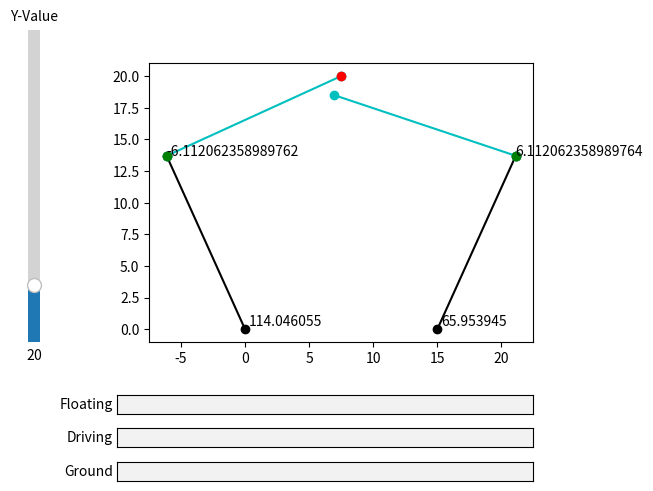

Recreate this plot in Python.
import math
import matplotlib.pyplot as plt
from matplotlib.widgets import Slider, TextBox

# Default Position Values of End-Efector
posEFx = 7.5
posEFy = 20

# Constraints
posXMotor1 = 0.0
posYMotor1 = 0.0
motorDist = 15.0
posXMotor2 = 15.0
posYMotor2 = 0.0
lengthfloatinglinks = 15.0
lengthdrivinglinks = 15.0


# Setting the Figure
fig = plt.figure()
ax = fig.subplots()
plt.subplots_adjust(bottom=0.3)
plt.subplots_adjust(left=0.3)
plt.title('5-Bar Linkage')

# Slider ve TextBoxların koordinatlarının tanımlanması
drivingaxbox = plt.axes([0.25, 0.08, 0.65, 0.04])
floatingaxbox = plt.axes([0.25, 0.15, 0.65, 0.04])
motordistaxbox = plt.axes([0.25, 0.01, 0.65, 0.04])
yx_slider = plt.axes([0.1, 0.3, 0.04, 0.65])

# Slider ve TextBoxları ayarlanması
yVar = Slider(yx_slider, 'Y-Value', valmin=0, valmax=110, valinit=posEFy, valstep=1, orientation="vertical")
drivinglinks_text_box = TextBox(drivingaxbox, "Driving", textalignment='center')
floatinglinks_text_box = TextBox(floatingaxbox, "Floating", textalignment='center')
motordist_text_box = TextBox(motordistaxbox, "Ground", textalignment='center')

# Calculating Motors' Angles and Driving-Floating Link Angles
def calc_Angles(posEFx, posEFy):
    global lengthdrivinglinks
    global motorDist
    global lengthfloatinglinks 
    c1 = math.sqrt((posEFx - posXMotor1)**2 + (posEFy - posYMotor1)**2)
    c2 = math.sqrt((posEFx - posXMotor2)**2 + (posEFy - posYMotor2)**2)
    
    alpha1 = math.acos(posEFx / c1)
    alpha2 = math.acos((-posEFx + motorDist) / (c2) )
    
    beta1 = math.acos((lengthfloatinglinks**2 - lengthdrivinglinks**2 - c1**2) / (-2*lengthdrivinglinks*c1))
    beta2 = math.acos((lengthfloatinglinks**2 - lengthdrivinglinks**2 - c2**2) / (-2*lengthdrivinglinks*c2))
    
    alpha = alpha1 + beta1
    beta = alpha2 + beta2
    
    mu1 = math.atan((posEFy - lengthdrivinglinks*math.sin(alpha))/(abs(lengthdrivinglinks*math.cos(alpha)) + posEFx))
    mu2 = math.atan((posEFy - lengthdrivinglinks*math.sin(beta))/((20 - posEFx) - (math.cos(beta)*lengthdrivinglinks)))
    return(alpha, beta, mu1, mu2)

# Plotting Motor Driving Links and Floating Links
def plotting_arms(alpha, beta, posEFx, posEFy, muu1, muu2):
    global lengthdrivinglinks
    global lengthfloatinglinks
    global motorDist 
    # Calculating the length of Left Sided Driving Link
    p1 = (lengthdrivinglinks*math.cos(alpha), lengthdrivinglinks*math.sin(alpha))
    
    # Calculating the length of Right Sided Driving Link
    p2 = (motorDist + lengthdrivinglinks*math.cos(math.pi - beta), lengthdrivinglinks*math.sin(math.pi - beta))
    
    # Calculating the length of Left Sided Floating Link
    p3 = (lengthfloatinglinks*math.cos(muu1), lengthfloatinglinks*math.sin(muu1))
    
    # Calculating the length of Right Sided Floating Link
    p4 = (lengthfloatinglinks*math.cos(math.pi- muu2), lengthfloatinglinks*math.sin(muu2))

    # Clearing the figure after change
    ax.cla()
    
    # Plotting the Left Sided Driving Link and it's angle
    ax.plot([0, p1[0]], [0, p1[1]], 'ko-')
    ax.text(0+0.3,0+0.3,"%f"%(math.degrees(alpha)))
    
    # Plotting the Right Sided Driving Link and it's angle
    ax.plot([motorDist, p2[0]], [0, p2[1]], 'ko-')
    ax.text(motorDist+0.3,0+0.3,"%f"%(180 - math.degrees(beta)))
    
    # Plotting the Left Sided Floating Link
    ax.plot([p1[0], p1[0]+p3[0]], [p1[1], p1[1]+p3[1]], 'co-')
    
    # Plotting the Right Sided Floating Link
    ax.plot([p2[0], p2[0]+p4[0]], [p2[1], p2[1]+p4[1]], 'co-')
    
    # Driving Linklerin Groundlarına olan uzaklığı
    ax.text(lengthdrivinglinks*math.cos(alpha), lengthdrivinglinks*math.sin(alpha), lengthdrivinglinks*math.cos(alpha))
    ax.text(motorDist + lengthdrivinglinks*math.cos(math.pi - beta) , lengthdrivinglinks*math.sin(math.pi - beta), lengthdrivinglinks*math.cos(math.pi - beta))
    
    # Hesaplanan mafsal noktalarının konumları
    ax.plot(posEFx, posEFy, 'ro')
    ax.plot(p1[0],p1[1], 'go')
    ax.plot(p2[0],p2[1], 'go')

# The Plotting Function   
def plotting(posEFx, posEFy):
    s1, s2, muu1, muu2 = calc_Angles(posEFx, posEFy)
    plotting_arms(s1, s2, posEFx, posEFy, muu1, muu2)
    plt.show()
 
# Figure Updating Function to changes on the Slider   
def update(val):
    global current_vy
    current_vy = yVar.val
    plotting(posEFx , current_vy)

# TextBoxlardan grafiği updatelemek için kullanılan fonksiyonlar
def submit_drivinglinks(expression):
    global lengthdrivinglinks
    lengthdrivinglinks = int(expression)
    plotting(posEFx, current_vy)

def submit_floatinglinks(expression):
    global lengthfloatinglinks
    lengthfloatinglinks = int(expression)
    plotting(posEFx, current_vy)

def submit_groundlink(expression):
    global motorDist, posXMotor2, posEFx
    posEFx = int(expression)/2
    motorDist = int(expression)
    posXMotor2 = int(expression)
    plotting(posEFx, current_vy)

yVar.on_changed(update)
drivinglinks_text_box.on_submit(submit_drivinglinks)
floatinglinks_text_box.on_submit(submit_floatinglinks)
motordist_text_box.on_submit(submit_groundlink)

plotting(posEFx,posEFy)